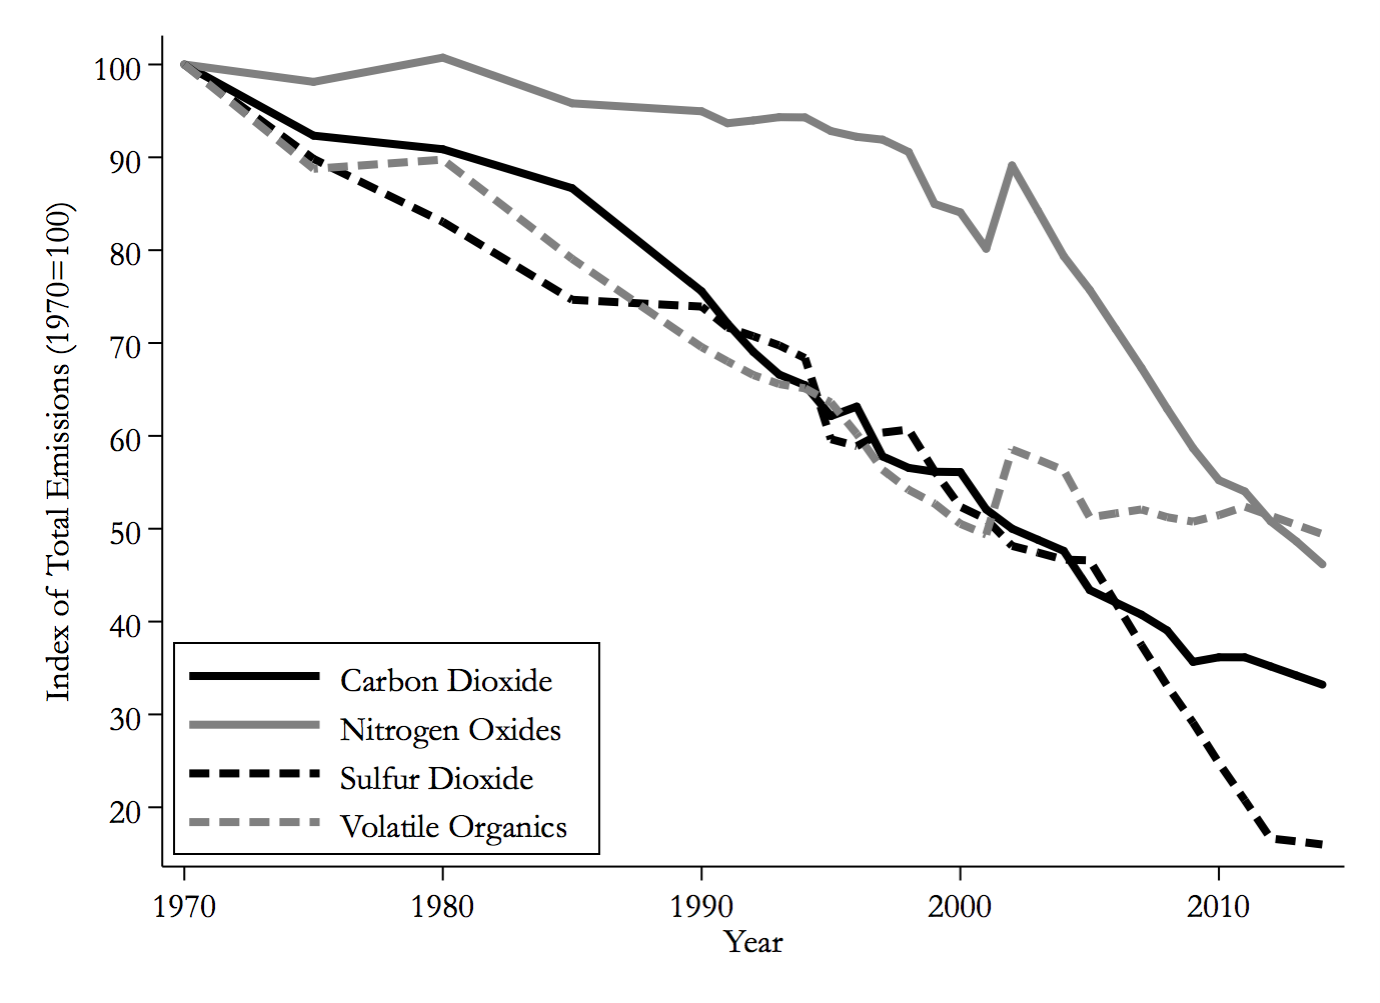

The table this chart was drawn from, first rows:
co_index, year, nox_index, so2_index, voc_index
100, 1970, 100, 100, 100
92.33, 1975, 98.13, 89.83, 88.76
90.87, 1980, 100.7, 83.05, 89.75
86.67, 1985, 95.82, 74.66, 79.06
75.57, 1990, 94.96, 73.92, 69.56
72.11, 1991, 93.67, 71.67, 68.03
69.05, 1992, 93.97, 70.73, 66.55
66.6, 1993, 94.32, 69.75, 65.58
65.46, 1994, 94.3, 68.38, 65.12
62.13, 1995, 92.83, 59.64, 63.6
63.15, 1996, 92.21, 58.89, 60.22
57.79, 1997, 91.9, 60.35, 56.35
56.55, 1998, 90.57, 60.68, 54.19
56.14, 1999, 84.98, 56.2, 52.71
56.1, 2000, 84.07, 52.36, 50.53
52.08, 2001, 80.16, 51.03, 49.37
50.01, 2002, 89.13, 48.15, 58.54
48.81, 2003, 84.26, 47.43, 57.45
47.61, 2004, 79.35, 46.68, 56.3
43.4, 2005, 75.72, 46.59, 51.22
42.07, 2006, 71.52, 42.04, 51.65
40.74, 2007, 67.33, 37.48, 52.08
39.04, 2008, 62.9, 33.07, 51.24
35.66, 2009, 58.67, 29.12, 50.76
36.15, 2010, 55.23, 24.77, 51.46
36.15, 2011, 54.01, 20.75, 52.38
35.17, 2012, 50.8, 16.63, 51.39
34.19, 2013, 48.63, 16.33, 50.41
33.21, 2014, 46.17, 15.99, 49.42
